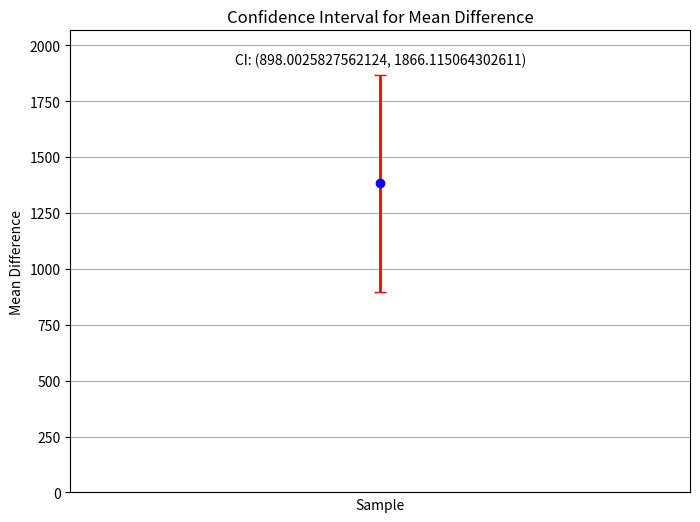

Recreate this plot in Python.
import numpy as np
from scipy.stats import ttest_rel, t

# Data from trained model
trained_blocks = [
    364, 886, 5105, 709, 1181, 3697, 3742, 2237, 3960, 1214, 808, 256, 1551, 1108, 823, 1651, 
    327, 693, 306, 512, 360, 370, 486, 1065, 5274, 648, 1226, 1009, 2199, 2172, 524, 619, 351, 181
]

dummy_blocks = [
    19, 22, 17, 18, 15, 14, 20, 22, 14, 20, 25, 12, 21, 17, 17, 23, 19, 18, 16, 15, 
    14, 20, 19, 15, 20, 15, 14, 22, 16, 18, 22, 20, 24, 21, 14, 20, 18, 17, 22, 19, 
    17, 18, 25, 14, 19, 22, 16, 22, 18, 16, 24, 15, 17, 21, 17, 16, 20, 15, 20, 18, 
    10, 17, 15, 17, 13, 24, 17, 17, 23, 22, 16, 20, 15, 13, 26, 15, 19, 17, 18, 18, 
    23, 20, 20, 17, 22, 21, 20, 22, 16, 15, 22, 18, 16, 20, 19, 16, 18, 16, 20, 20, 
    20, 18, 18, 17, 15, 18, 19, 18, 23, 18, 16, 17, 16, 16, 20, 19, 20, 20, 16, 22, 
    19, 18, 16, 19, 20, 13, 16, 17, 18, 17, 13, 18, 14, 21, 22, 18, 15, 18, 16, 16, 
    15, 18, 21, 21, 15, 21, 15, 20, 18, 11, 20, 14, 17, 21, 15, 15, 22, 17, 19, 23, 
    16, 23, 17, 19, 16, 16, 24, 17, 13, 17, 18, 17, 20, 16, 16, 18, 21, 21, 21, 14, 
    24, 20, 14, 21, 14, 21, 19, 16, 22, 29, 18, 21, 14, 14, 20, 20, 18, 20, 18, 18, 
    20, 19, 19, 23, 17, 15, 17, 19, 23, 19, 18, 17, 14, 19, 12, 26, 17, 20, 18, 22, 
    17, 20, 13, 12, 19, 21, 18, 18, 17, 22, 22, 16, 12, 20, 17, 17, 19, 20, 25, 19, 
    20, 20, 16, 15, 22, 20, 20, 18, 24, 16, 18, 18, 17, 18, 23, 18, 20, 24, 20, 19, 
    21, 21, 19, 15, 24, 18, 21, 24, 19, 18, 16, 18, 16, 15, 15, 17, 16, 10, 17, 22, 
    14, 16, 14, 15, 25, 16, 13, 15, 21, 15, 15, 19, 23, 19, 21, 19, 19, 19, 18, 17, 
    18, 16, 14, 15, 16, 17, 22, 16, 21, 15, 19, 19, 20, 19, 17, 19, 19, 16, 15, 19, 
    16, 15, 22, 18, 15, 18, 14, 20, 16, 21, 15, 12, 14, 18, 19, 17, 14, 17, 16, 17, 
    14, 18, 17, 17, 17, 19, 21, 26, 17, 15, 19, 17, 17, 19, 13, 23, 20, 10, 20, 21, 
    17, 16, 14, 17, 15, 22, 20, 18, 20, 25, 25, 19, 20, 24, 10, 22, 15, 16, 18, 22, 
    16, 24, 20, 24, 12, 18, 14, 24, 25, 19, 21, 21, 15, 17, 18, 17, 23, 17, 17, 21, 
    18, 18, 17, 19, 17, 20, 16, 24, 14, 24, 17, 21, 20, 17, 17, 20, 22, 14, 17, 22, 
    19, 17, 18, 14, 16, 18, 15, 16, 18, 20, 17, 15, 22, 20, 19, 17, 17, 25, 17, 16, 
    16, 20, 23, 17, 18, 11, 22, 17, 20, 19, 22, 19, 22, 24, 17, 19, 21, 23, 17, 15, 
    15, 17, 19, 17, 19, 20, 17, 17, 18, 22, 26, 23, 24, 15, 22, 20, 20, 15, 19, 21, 
    17, 21, 16, 23, 18, 17, 12, 14, 18, 20, 22, 17, 16, 14, 23, 22, 16, 15, 21, 16, 
    16, 22, 24, 15, 17, 15, 19, 19, 13, 23, 20, 19, 18, 16, 18, 23, 12, 21, 19, 19, 
    14, 21, 16, 24, 16, 18, 17, 28, 18, 20, 13, 19, 17, 16, 22, 20, 19, 19, 19, 20, 
    15, 18, 21, 22, 24
]

t_statistic, p_value = ttest_rel(trained_blocks, dummy_blocks[:len(trained_blocks)])

# Calculate the mean difference
mean_difference = np.mean(np.array(trained_blocks) - np.array(dummy_blocks[:len(trained_blocks)]))

# Calculate the standard error of the difference
std_error = np.std(np.array(trained_blocks) - np.array(dummy_blocks[:len(trained_blocks)]), ddof=1) / np.sqrt(len(trained_blocks))

# Calculate the confidence intervals
confidence_level = 0.95
degrees_freedom = len(trained_blocks) - 1
confidence_interval = t.interval(confidence_level, degrees_freedom, mean_difference, std_error)

print(f"Paired T-Test results: t-statistic = {t_statistic}, p-value = {p_value}")
print(f"Confidence interval: {confidence_interval}")

if p_value < 0.05:
    print("The difference between the trained model and the dummy model is statistically significant.")
else:
    print("The difference between the trained model and the dummy model is not statistically significant.")

# Paired T-Test results: t-statistic = 5.808870089050002, p-value = 1.6938206668063152e-06
# The difference between the trained model and the dummy model is statistically significant.
# Confidence interval: (898.0025827562124, 1866.115064302611)

import numpy as np
import matplotlib.pyplot as plt

# Your confidence interval
confidence_interval = (898.0025827562124, 1866.115064302611)

# Calculate the mean difference
mean_difference = np.mean(confidence_interval)

# Calculate the error (half the width of the confidence interval)
error = (confidence_interval[1] - confidence_interval[0]) / 2

# Create the plot
plt.figure(figsize=(8, 6))
plt.errorbar(1, mean_difference, yerr=error, fmt='o', color='b', ecolor='r', elinewidth=2, capsize=4)
plt.title('Confidence Interval for Mean Difference')
plt.xlabel('Sample')
plt.ylabel('Mean Difference')
plt.xlim(0, 2)  # Limit x-axis to focus on the error bar
plt.ylim(0, confidence_interval[1] + 200)  # Adjust y-axis to fit the error bar nicely
plt.grid(True)
plt.xticks([])  # Hide x-axis ticks as there's only one sample

# Add text to show the confidence interval values
plt.text(1, mean_difference + error + 50, f'CI: {confidence_interval}', ha='center', color='black')

plt.show()
